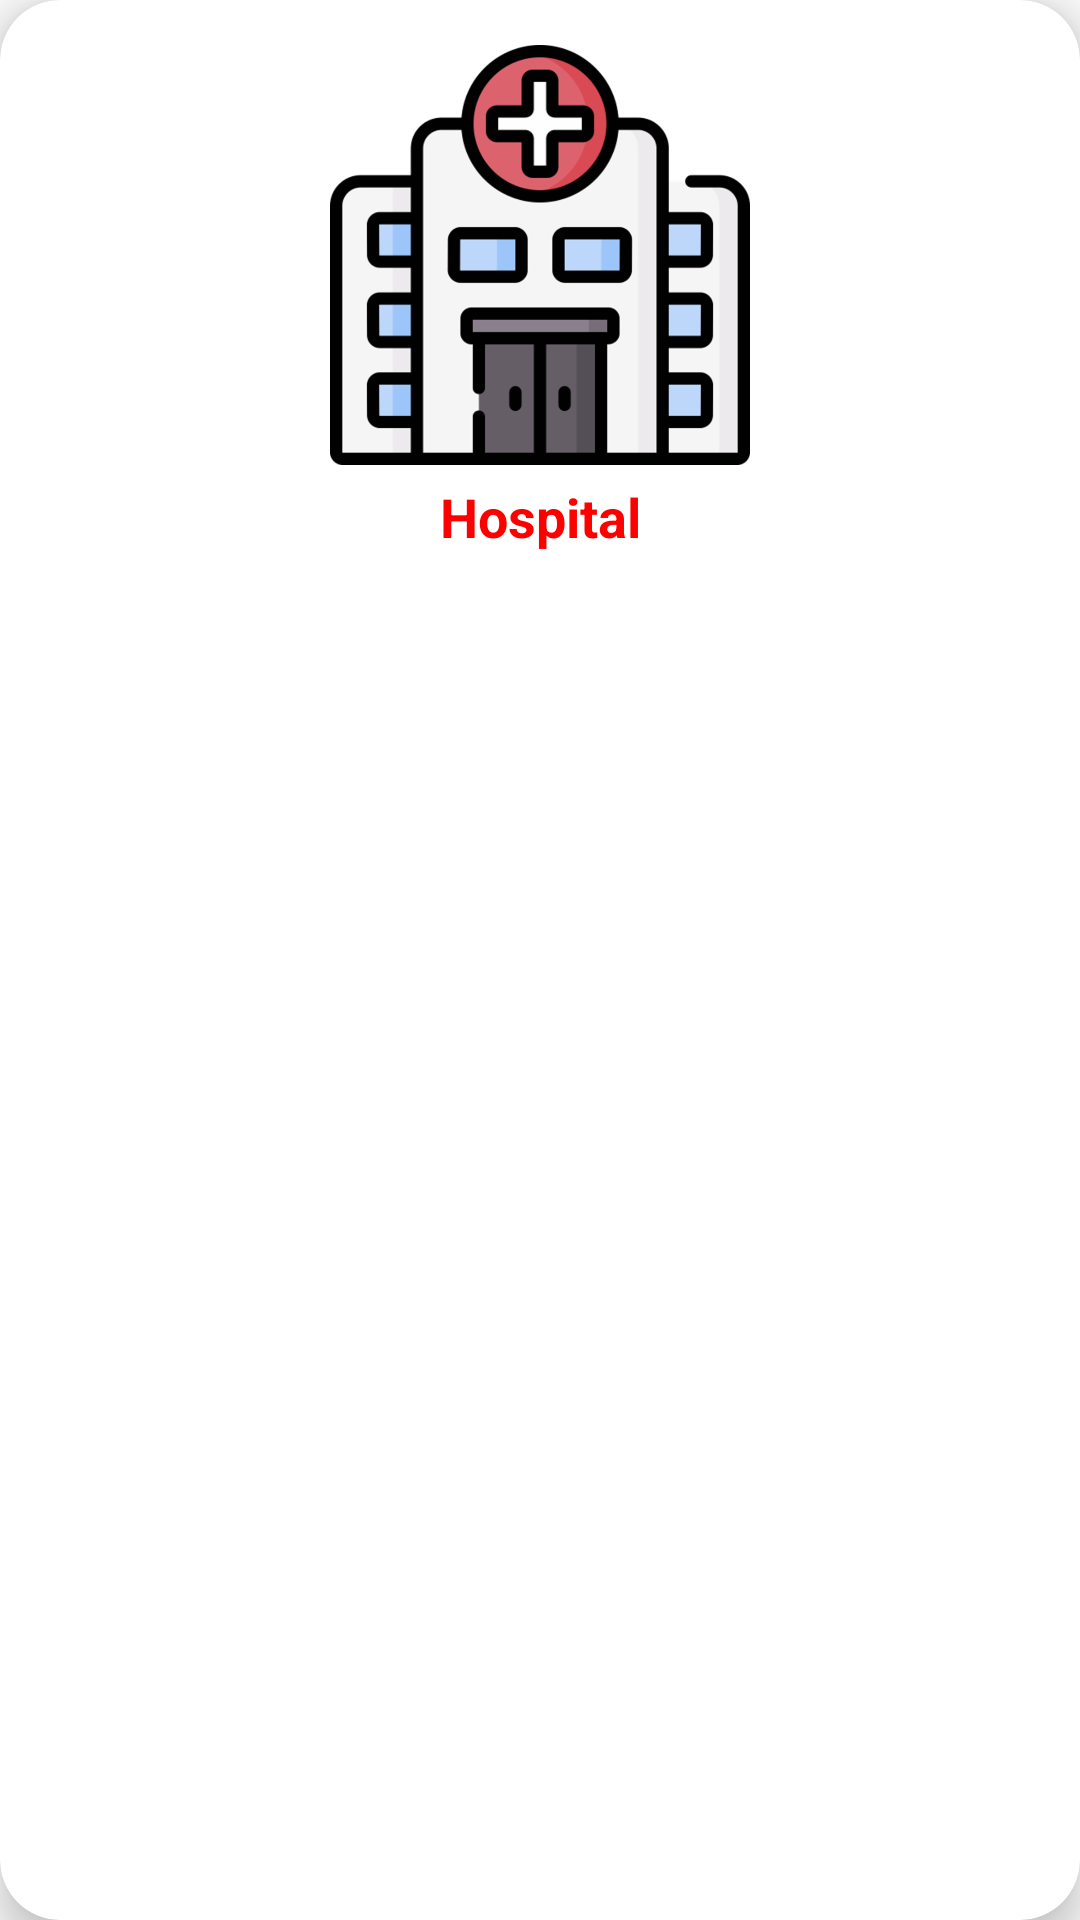

Reconstruct the res/layout file that produces this screen, plus the resources it refers to.
<!-- AndroidManifest.xml: application theme AppTheme -->
<!-- res/layout/carddesign.xml -->
<?xml version="1.0" encoding="utf-8"?>
<androidx.cardview.widget.CardView
    xmlns:android="http://schemas.android.com/apk/res/android"
    xmlns:app="http://schemas.android.com/apk/res-auto"
    android:layout_width="match_parent"
    android:layout_height="200dp"
    android:layout_margin="10dp"
    android:background="#fff"
    app:cardCornerRadius="20dp"
    app:cardElevation="8dp">

    <LinearLayout
        android:layout_width="match_parent"
        android:layout_height="match_parent"
        android:orientation="vertical"

        android:padding="10dp">

        <ImageView
            android:id="@+id/card_image"
            android:layout_width="match_parent"
            android:layout_height="150dp"
            android:padding="5dp"
            android:scaleType="fitCenter"
            android:src="@drawable/hospital">

        </ImageView>

        <TextView
            android:id="@+id/card_title"
            android:layout_width="match_parent"
            android:layout_height="wrap_content"
            android:text="Hospital"
            android:textAlignment="center"
            android:textColor="#ff0000"
            android:textSize="18dp"
            android:textStyle="bold">

        </TextView>


    </LinearLayout>

</androidx.cardview.widget.CardView>
<!-- resources referenced by this layout -->
<resources>
  <!-- drawable hospital: png bitmap (drawable-hdpi, 26198 bytes) -->
  <style name="AppTheme" parent="Theme.AppCompat.Light.NoActionBar">
          
          <item name="colorPrimary">@color/colorPrimary</item>
          <item name="colorPrimaryDark">#ffffff</item>
          <item name="colorAccent">@color/colorAccent</item>
      </style>
  <!-- not gathered from this repository: default colours our renderer supplied (Android Studio template values) -->
  <color name="colorPrimary">#FF6200EE</color>
  <color name="colorAccent">#FF03DAC5</color>
</resources>
